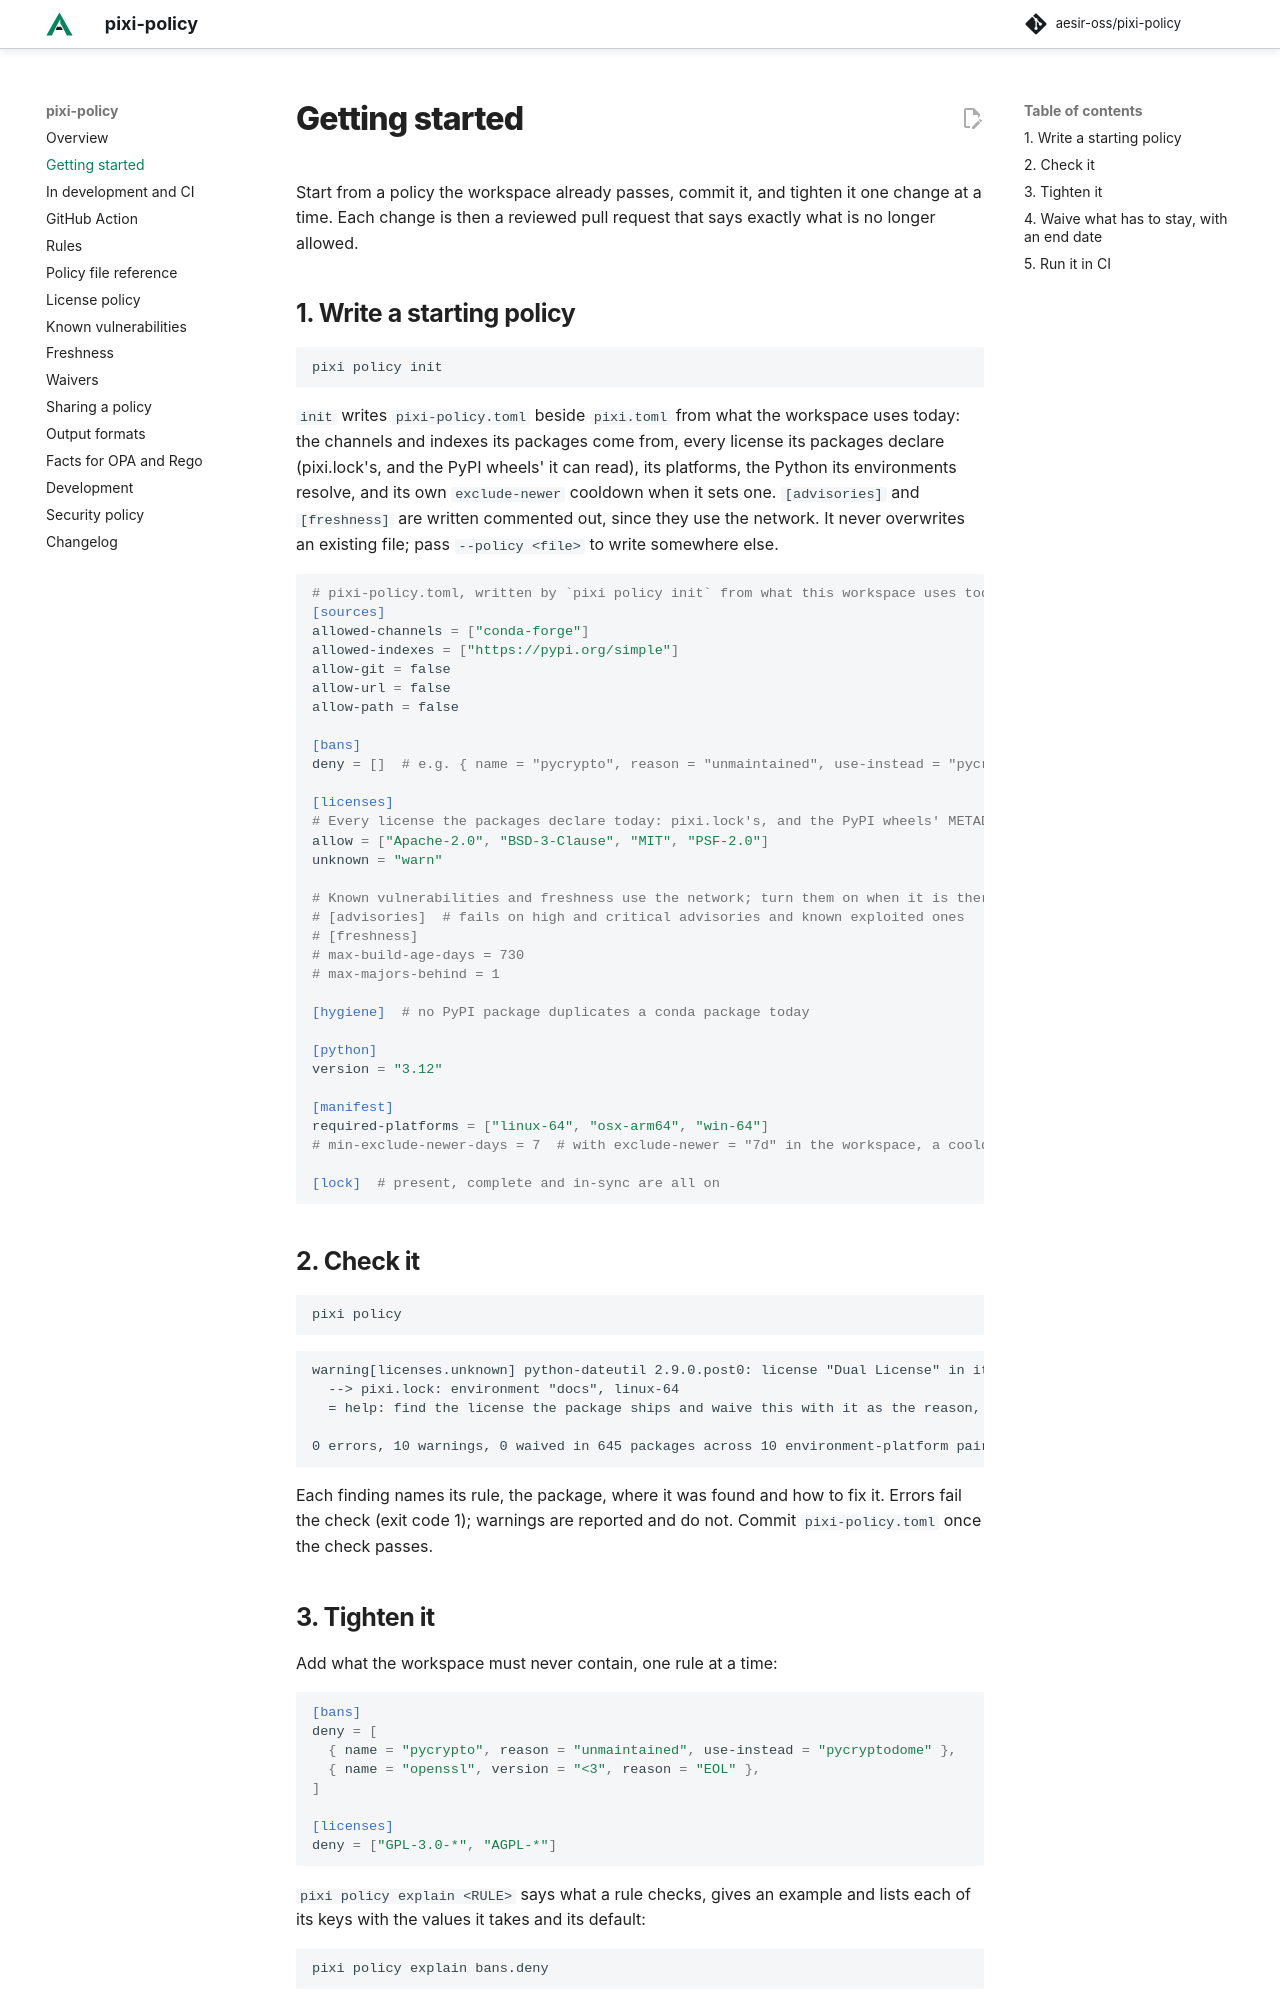

repository: aesir-oss/pixi-policy · page: dev/getting-started/index.html · generator: mkdocs

# Getting started

Start from a policy the workspace already passes, commit it, and tighten it one change at a time. Each change is then
a reviewed pull request that says exactly what is no longer allowed.

## 1. Write a starting policy

```sh
pixi policy init
```

`init` writes `pixi-policy.toml` beside `pixi.toml` from what the workspace uses today: the channels and indexes its
packages come from, every license its packages declare (pixi.lock's, and the PyPI wheels' it can read), its platforms,
the Python its environments resolve, and its own `exclude-newer` cooldown when it sets one. `[advisories]` and
`[freshness]` are written commented out, since they use the network. It never overwrites an existing file; pass
`--policy <file>` to write somewhere else.

```toml
# pixi-policy.toml, written by `pixi policy init` from what this workspace uses today.
[sources]
allowed-channels = ["conda-forge"]
allowed-indexes = ["https://pypi.org/simple"]
allow-git = false
allow-url = false
allow-path = false

[bans]
deny = []  # e.g. { name = "pycrypto", reason = "unmaintained", use-instead = "pycryptodome" }

[licenses]
# Every license the packages declare today: pixi.lock's, and the PyPI wheels' METADATA it could read. (Shortened here.)
allow = ["Apache-2.0", "BSD-3-Clause", "MIT", "PSF-2.0"]
unknown = "warn"

# Known vulnerabilities and freshness use the network; turn them on when it is there.
# [advisories]  # fails on high and critical advisories and known exploited ones
# [freshness]
# max-build-age-days = 730
# max-majors-behind = 1

[hygiene]  # no PyPI package duplicates a conda package today

[python]
version = "3.12"

[manifest]
required-platforms = ["linux-64", "osx-arm64", "win-64"]
# min-exclude-newer-days = 7  # with exclude-newer = "7d" in the workspace, a cooldown for new releases

[lock]  # present, complete and in-sync are all on
```

## 2. Check it

```sh
pixi policy
```

```text
warning[licenses.unknown] python-dateutil 2.9.0.post0: license "Dual License" in its METADATA is not an SPDX expression (unknown term: 'Dual')
  --> pixi.lock: environment "docs", linux-64
  = help: find the license the package ships and waive this with it as the reason, or set [licenses] unknown = "allow" to stop these

0 errors, 10 warnings, 0 waived in 645 packages across 10 environment-platform pairs
```

Each finding names its rule, the package, where it was found and how to fix it. Errors fail the check (exit code 1);
warnings are reported and do not. Commit `pixi-policy.toml` once the check passes.
